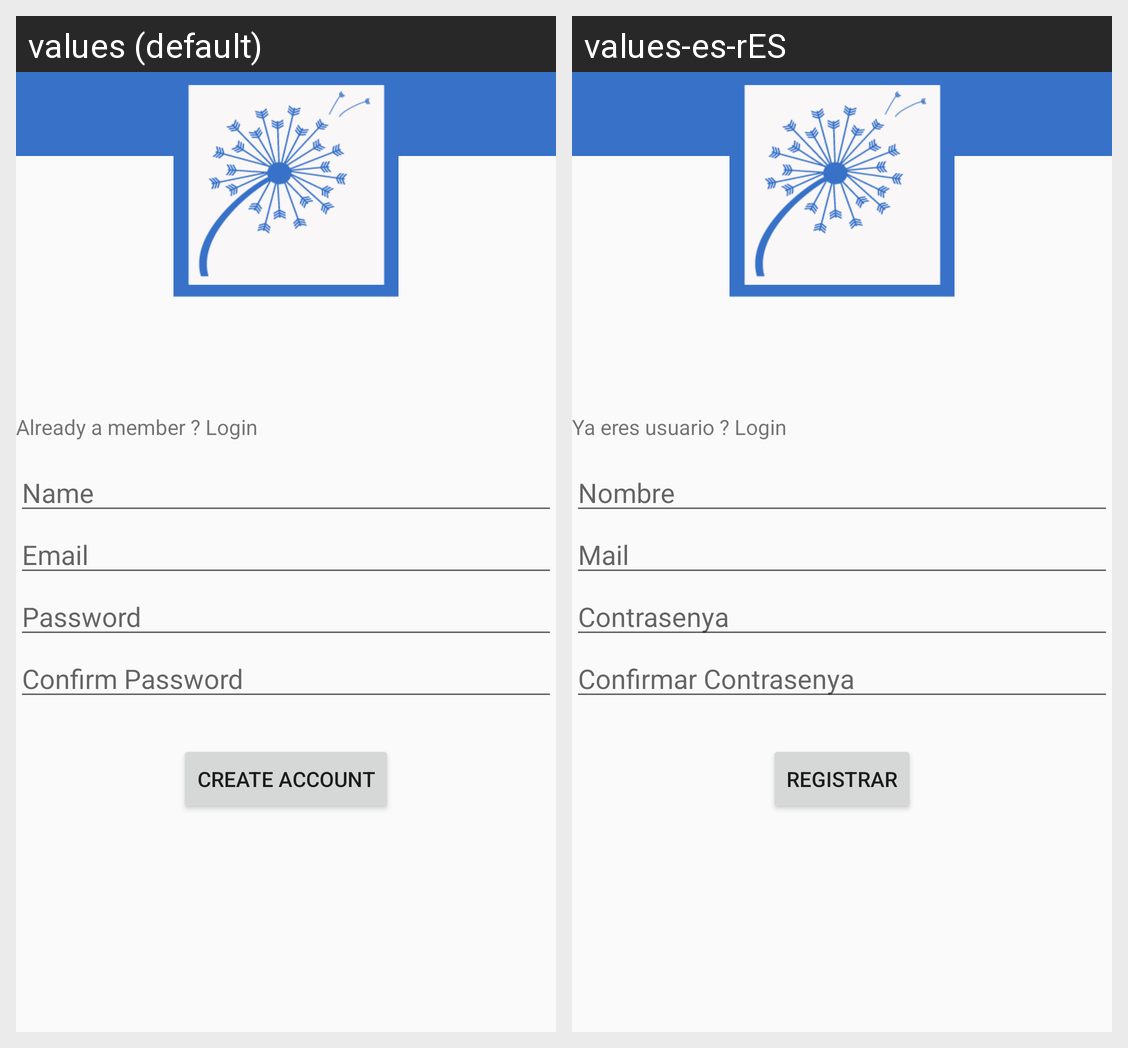

The Android screen above is rendered under two locales of the same app. Produce the string resources it draws, with the default and per-locale values.
Android screen res/layout/activity_signup.xml rendered under 2 locales, left to right: values (default), values-es-rES. Device: Nexus 5 (rendered at 1080×1920; each locale shown at half size, 540×960, under a caption strip naming it); theme AppTheme.
Strings drawn on this screen, with the default value and each locale's value (text and hints the layout hard-codes, and strings that could not be matched under every locale, appear in the picture but are not listed):

signup_email
  values: Email
  values-es-rES: Mail

signup_name
  values: Name
  values-es-rES: Nombre

signup_already
  values: Already a member ? Login
  values-es-rES: Ya eres usuario ? Login

signup_password
  values: Password
  values-es-rES: Contrasenya

signup_button
  values: Create Account
  values-es-rES: Registrar

signup_confirm
  values: Confirm Password
  values-es-rES: Confirmar Contrasenya
